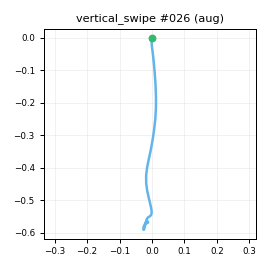

The table this chart was drawn from, first rows:
t_s, ax, ay, az, gx, gy, gz, seq
0.00000, -0.8076, -0.00417, 0.5738, -1.576, 1.016, 0.1572, 0
0.00900, -0.7951, -0.02530, 0.5827, -0.6489, 0.1552, 0.44, 1
0.01900, -0.7819, -0.03527, 0.5727, -1.317, -0.4968, -0.8022, 2
0.02900, -0.7729, -0.03157, 0.5944, -1.301, -0.4635, -0.2001, 3
0.04000, -0.7428, -0.04487, 0.5753, -1.198, 0.3707, -0.2966, 4
0.04900, -0.6789, -0.01093, 0.602, -2.331, 0.6864, 2.175, 5
0.05900, -0.6744, -0.01777, 0.612, -1.975, 2.528, 1.959, 6
0.06900, -0.6228, -0.01567, 0.6311, -1.377, 5.541, 2.331, 7
0.07900, -0.5424, 0.00550, 0.5971, -0.14, 11.36, 2.906, 8
0.08900, -0.441, 0.05399, 0.5781, 0.1887, 16.96, 1.556, 9
0.09900, -0.3781, 0.07550, 0.5491, -0.2977, 24.88, 1.123, 10
0.109, -0.322, 0.04495, 0.4737, -0.6514, 33.14, 1.666, 11
0.119, -0.1457, -0.02968, 0.4194, 0.245, 40.94, 1.7, 12
0.129, 0.07959, -0.05777, 0.4045, 2.843, 51.62, 4.771, 13
0.139, 0.3368, -0.1362, 0.3803, 7.06, 64.01, 6.808, 14
0.149, 0.6633, -0.1228, 0.4495, 10.74, 80.91, 9.039, 15
0.159, 1.01, -0.05899, 0.5164, 12.81, 105.2, 12.46, 16
0.17, 1.378, -0.05617, 0.5778, 15.89, 140.7, 16.49, 17
0.179, 1.457, -0.00960, 0.4962, 18.19, 185.7, 16.43, 18
0.189, 1.269, 0.09590, 0.2024, 20.69, 244.1, 12.19, 19
0.199, 0.8502, 0.2145, -0.06908, 19.36, 287.8, 5.316, 20
0.21, 0.4647, 0.3575, -0.3382, 12.21, 312.3, 1.809, 21
0.219, 0.09437, 0.4865, -0.5464, -1.166, 321.2, 2.021, 22
0.229, -0.2641, 0.5599, -0.6983, -17.62, 320.9, 1.342, 23
0.239, -0.6199, 0.4151, -0.8296, -35, 313.7, -2.24, 24
0.249, -0.9892, 0.1746, -0.9639, -45.97, 299.7, -9.369, 25
0.259, -1.321, -0.1136, -1.058, -50.98, 276.4, -3.946, 26
0.269, -1.455, -0.33, -0.991, -53.63, 245.3, 17.15, 27
0.279, -1.522, -0.3526, -0.9525, -44.55, 223.3, 35.28, 28
0.289, -1.694, -0.2575, -0.9963, -24.08, 213.2, 37.13, 29
0.299, -1.96, -0.1791, -1.089, 1.545, 210, 20.26, 30
0.309, -2.242, -0.09306, -1.175, 27.46, 201.8, -4.996, 31
0.319, -2.423, -0.00140, -1.182, 39.98, 185.1, -20.86, 32
0.329, -2.519, 0.07593, -1.145, 39.71, 162.1, -26.73, 33
0.34, -2.505, 0.09059, -1.088, 29.44, 132.1, -23.58, 34
0.349, -2.375, 0.02990, -0.9819, 12.53, 96.83, -11.45, 35
0.359, -2.176, -0.02209, -0.8325, -4.247, 66.24, 2.522, 36
0.369, -1.923, -0.05243, -0.6474, -18.23, 40.43, 16.62, 37
0.38, -1.688, -0.03347, -0.4871, -26.94, 24.34, 26.35, 38
0.389, -1.51, 0.00606, -0.3495, -30.06, 17.25, 30.56, 39
0.399, -1.312, 0.05866, -0.2356, -26.54, 19.15, 25.83, 40
0.409, -1.177, 0.12, -0.2063, -21.56, 30.41, 18.7, 41
0.419, -1.139, 0.152, -0.2764, -17.36, 42.93, 12.9, 42
0.429, -1.231, 0.141, -0.377, -15.18, 54.61, 13.23, 43
0.439, -1.385, 0.1066, -0.5056, -14.86, 60.57, 13.81, 44
0.449, -1.529, 0.07278, -0.5952, -13.22, 56.68, 11.49, 45
0.459, -1.592, 0.02744, -0.6579, -10.98, 47.18, 10.1, 46
0.469, -1.578, -0.03933, -0.6761, -9.791, 31.56, 11.29, 47
0.479, -1.437, -0.07292, -0.6155, -7.839, 13.87, 14.49, 48
0.489, -1.281, -0.06120, -0.5498, -5.875, -0.8474, 16.51, 49
0.499, -1.124, -0.03369, -0.5068, -3.518, -9.881, 19.43, 50
0.51, -1.017, -0.03326, -0.4613, -1.897, -14.2, 20.78, 51
0.519, -0.9277, -0.02026, -0.4325, 0.4217, -15.58, 21.17, 52
0.529, -0.8781, 0.00589, -0.406, 1.402, -15.65, 22.01, 53
0.539, -0.8263, 0.04766, -0.3742, 3.108, -15.41, 20.84, 54
0.549, -0.8011, 0.07109, -0.3693, 3.671, -14.75, 18.63, 55
0.559, -0.7922, 0.1029, -0.3614, 4.534, -13.93, 15.65, 56
0.569, -0.8054, 0.1015, -0.3509, 4.884, -11.87, 10.06, 57
0.579, -0.8273, 0.1083, -0.3621, 5.672, -11.05, 4.389, 58
0.589, -0.8176, 0.09253, -0.356, 5.712, -10.96, 0.1255, 59
... 23 more rows
